Photos from the image-classification dataset "data_for_modeling" in the GitHub repository zach-merritt/weedeater. Its 5 classes are: dirt, marigold, morning glory, pea, radish.

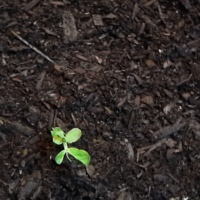
Label: pea

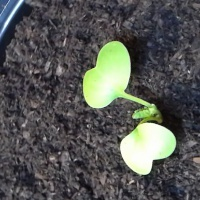
Label: radish

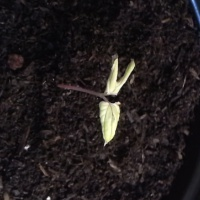
Label: morning glory

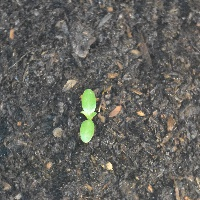
Label: marigold

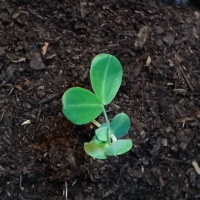
Label: pea

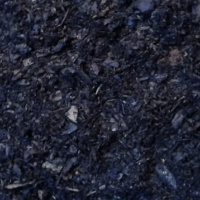
Label: dirt
